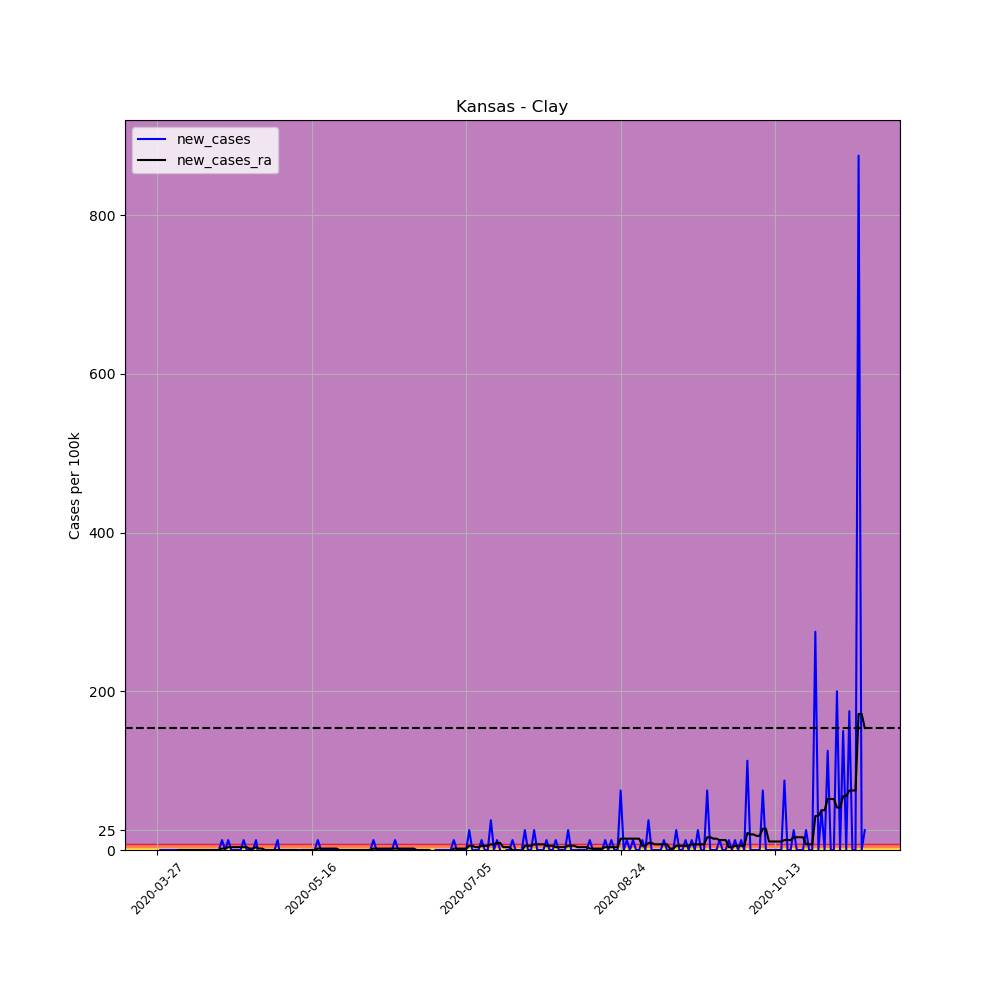

The file beside this chart, header and first rows:
, date, county, state, fips, cases, deaths, COUNTY, STNAME, CTYNAME, POPESTIMATE2019, per_100k, per_100k_ra, new_cases, new_cases_ra
398110, 2020-03-27, Clay, Kansas, 20027, 1, 0, 27, Kansas, Clay, 8002, 12.5, , , 
398111, 2020-03-28, Clay, Kansas, 20027, 1, 0, 27, Kansas, Clay, 8002, 12.5, , 0.0, 
398112, 2020-03-29, Clay, Kansas, 20027, 1, 0, 27, Kansas, Clay, 8002, 12.5, , 0.0, 
398113, 2020-03-30, Clay, Kansas, 20027, 1, 0, 27, Kansas, Clay, 8002, 12.5, , 0.0, 
398114, 2020-03-31, Clay, Kansas, 20027, 1, 0, 27, Kansas, Clay, 8002, 12.5, , 0.0, 
398115, 2020-04-01, Clay, Kansas, 20027, 1, 0, 27, Kansas, Clay, 8002, 12.5, , 0.0, 
398116, 2020-04-02, Clay, Kansas, 20027, 1, 0, 27, Kansas, Clay, 8002, 12.5, 12.5, 0.0, 
398117, 2020-04-03, Clay, Kansas, 20027, 1, 0, 27, Kansas, Clay, 8002, 12.5, 12.5, 0.0, 0.0
398118, 2020-04-04, Clay, Kansas, 20027, 1, 0, 27, Kansas, Clay, 8002, 12.5, 12.5, 0.0, 0.0
398119, 2020-04-05, Clay, Kansas, 20027, 1, 0, 27, Kansas, Clay, 8002, 12.5, 12.5, 0.0, 0.0
398120, 2020-04-06, Clay, Kansas, 20027, 1, 0, 27, Kansas, Clay, 8002, 12.5, 12.5, 0.0, 0.0
398121, 2020-04-07, Clay, Kansas, 20027, 1, 0, 27, Kansas, Clay, 8002, 12.5, 12.5, 0.0, 0.0
398122, 2020-04-08, Clay, Kansas, 20027, 1, 0, 27, Kansas, Clay, 8002, 12.5, 12.5, 0.0, 0.0
398123, 2020-04-09, Clay, Kansas, 20027, 1, 0, 27, Kansas, Clay, 8002, 12.5, 12.5, 0.0, 0.0
398124, 2020-04-10, Clay, Kansas, 20027, 1, 0, 27, Kansas, Clay, 8002, 12.5, 12.5, 0.0, 0.0
398125, 2020-04-11, Clay, Kansas, 20027, 1, 0, 27, Kansas, Clay, 8002, 12.5, 12.5, 0.0, 0.0
398126, 2020-04-12, Clay, Kansas, 20027, 1, 0, 27, Kansas, Clay, 8002, 12.5, 12.5, 0.0, 0.0
398127, 2020-04-13, Clay, Kansas, 20027, 1, 0, 27, Kansas, Clay, 8002, 12.5, 12.5, 0.0, 0.0
398128, 2020-04-14, Clay, Kansas, 20027, 1, 0, 27, Kansas, Clay, 8002, 12.5, 12.5, 0.0, 0.0
398129, 2020-04-15, Clay, Kansas, 20027, 1, 0, 27, Kansas, Clay, 8002, 12.5, 12.5, 0.0, 0.0
398130, 2020-04-16, Clay, Kansas, 20027, 1, 0, 27, Kansas, Clay, 8002, 12.5, 12.5, 0.0, 0.0
398131, 2020-04-17, Clay, Kansas, 20027, 2, 0, 27, Kansas, Clay, 8002, 24.99, 14.28, 12.5, 1.785
398132, 2020-04-18, Clay, Kansas, 20027, 2, 0, 27, Kansas, Clay, 8002, 24.99, 16.07, 0.0, 1.785
398133, 2020-04-19, Clay, Kansas, 20027, 3, 0, 27, Kansas, Clay, 8002, 37.49, 19.64, 12.5, 3.571
398134, 2020-04-20, Clay, Kansas, 20027, 3, 0, 27, Kansas, Clay, 8002, 37.49, 23.21, 0.0, 3.571
398135, 2020-04-21, Clay, Kansas, 20027, 3, 0, 27, Kansas, Clay, 8002, 37.49, 26.78, 0.0, 3.571
398136, 2020-04-22, Clay, Kansas, 20027, 3, 0, 27, Kansas, Clay, 8002, 37.49, 30.35, 0.0, 3.571
398137, 2020-04-23, Clay, Kansas, 20027, 3, 0, 27, Kansas, Clay, 8002, 37.49, 33.92, 0.0, 3.571
398138, 2020-04-24, Clay, Kansas, 20027, 4, 0, 27, Kansas, Clay, 8002, 49.99, 37.49, 12.5, 3.571
398139, 2020-04-25, Clay, Kansas, 20027, 4, 0, 27, Kansas, Clay, 8002, 49.99, 41.06, 0.0, 3.571
398140, 2020-04-26, Clay, Kansas, 20027, 4, 0, 27, Kansas, Clay, 8002, 49.99, 42.85, 0.0, 1.785
398141, 2020-04-27, Clay, Kansas, 20027, 4, 1, 27, Kansas, Clay, 8002, 49.99, 44.63, 0.0, 1.785
398142, 2020-04-28, Clay, Kansas, 20027, 5, 1, 27, Kansas, Clay, 8002, 62.48, 48.2, 12.5, 3.571
398143, 2020-04-29, Clay, Kansas, 20027, 4, 1, 27, Kansas, Clay, 8002, 49.99, 49.99, -12.5, 1.785
398144, 2020-04-30, Clay, Kansas, 20027, 4, 1, 27, Kansas, Clay, 8002, 49.99, 51.77, 0.0, 1.785
398145, 2020-05-01, Clay, Kansas, 20027, 4, 1, 27, Kansas, Clay, 8002, 49.99, 51.77, 0.0, -5.075305255429287e-16
398146, 2020-05-02, Clay, Kansas, 20027, 4, 1, 27, Kansas, Clay, 8002, 49.99, 51.77, 0.0, -5.075305255429287e-16
398147, 2020-05-03, Clay, Kansas, 20027, 4, 1, 27, Kansas, Clay, 8002, 49.99, 51.77, 0.0, -5.075305255429287e-16
398148, 2020-05-04, Clay, Kansas, 20027, 4, 1, 27, Kansas, Clay, 8002, 49.99, 51.77, 0.0, -5.075305255429287e-16
398149, 2020-05-05, Clay, Kansas, 20027, 5, 1, 27, Kansas, Clay, 8002, 62.48, 51.77, 12.5, -5.075305255429287e-16
398150, 2020-05-06, Clay, Kansas, 20027, 4, 1, 27, Kansas, Clay, 8002, 49.99, 51.77, -12.5, -5.075305255429287e-16
398151, 2020-05-07, Clay, Kansas, 20027, 4, 1, 27, Kansas, Clay, 8002, 49.99, 51.77, 0.0, -5.075305255429287e-16
398152, 2020-05-08, Clay, Kansas, 20027, 4, 1, 27, Kansas, Clay, 8002, 49.99, 51.77, 0.0, -5.075305255429287e-16
398153, 2020-05-09, Clay, Kansas, 20027, 4, 1, 27, Kansas, Clay, 8002, 49.99, 51.77, 0.0, -5.075305255429287e-16
398154, 2020-05-10, Clay, Kansas, 20027, 4, 1, 27, Kansas, Clay, 8002, 49.99, 51.77, 0.0, -5.075305255429287e-16
398155, 2020-05-11, Clay, Kansas, 20027, 4, 1, 27, Kansas, Clay, 8002, 49.99, 51.77, 0.0, -5.075305255429287e-16
398156, 2020-05-12, Clay, Kansas, 20027, 4, 1, 27, Kansas, Clay, 8002, 49.99, 49.99, 0.0, -1.785
398157, 2020-05-13, Clay, Kansas, 20027, 4, 1, 27, Kansas, Clay, 8002, 49.99, 49.99, 0.0, 0.0
398158, 2020-05-14, Clay, Kansas, 20027, 4, 1, 27, Kansas, Clay, 8002, 49.99, 49.99, 0.0, 0.0
398159, 2020-05-15, Clay, Kansas, 20027, 4, 1, 27, Kansas, Clay, 8002, 49.99, 49.99, 0.0, 0.0
398160, 2020-05-16, Clay, Kansas, 20027, 4, 1, 27, Kansas, Clay, 8002, 49.99, 49.99, 0.0, 0.0
398161, 2020-05-17, Clay, Kansas, 20027, 4, 1, 27, Kansas, Clay, 8002, 49.99, 49.99, 0.0, 0.0
398162, 2020-05-18, Clay, Kansas, 20027, 5, 1, 27, Kansas, Clay, 8002, 62.48, 51.77, 12.5, 1.785
398163, 2020-05-19, Clay, Kansas, 20027, 5, 1, 27, Kansas, Clay, 8002, 62.48, 53.56, 0.0, 1.785
398164, 2020-05-20, Clay, Kansas, 20027, 5, 1, 27, Kansas, Clay, 8002, 62.48, 55.34, 0.0, 1.785
398165, 2020-05-21, Clay, Kansas, 20027, 5, 1, 27, Kansas, Clay, 8002, 62.48, 57.13, 0.0, 1.785
398166, 2020-05-22, Clay, Kansas, 20027, 5, 1, 27, Kansas, Clay, 8002, 62.48, 58.91, 0.0, 1.785
398167, 2020-05-23, Clay, Kansas, 20027, 5, 1, 27, Kansas, Clay, 8002, 62.48, 60.7, 0.0, 1.785
398168, 2020-05-24, Clay, Kansas, 20027, 5, 1, 27, Kansas, Clay, 8002, 62.48, 62.48, 0.0, 1.785
398169, 2020-05-25, Clay, Kansas, 20027, 5, 1, 27, Kansas, Clay, 8002, 62.48, 62.48, 0.0, 0.0
... 170 more rows
